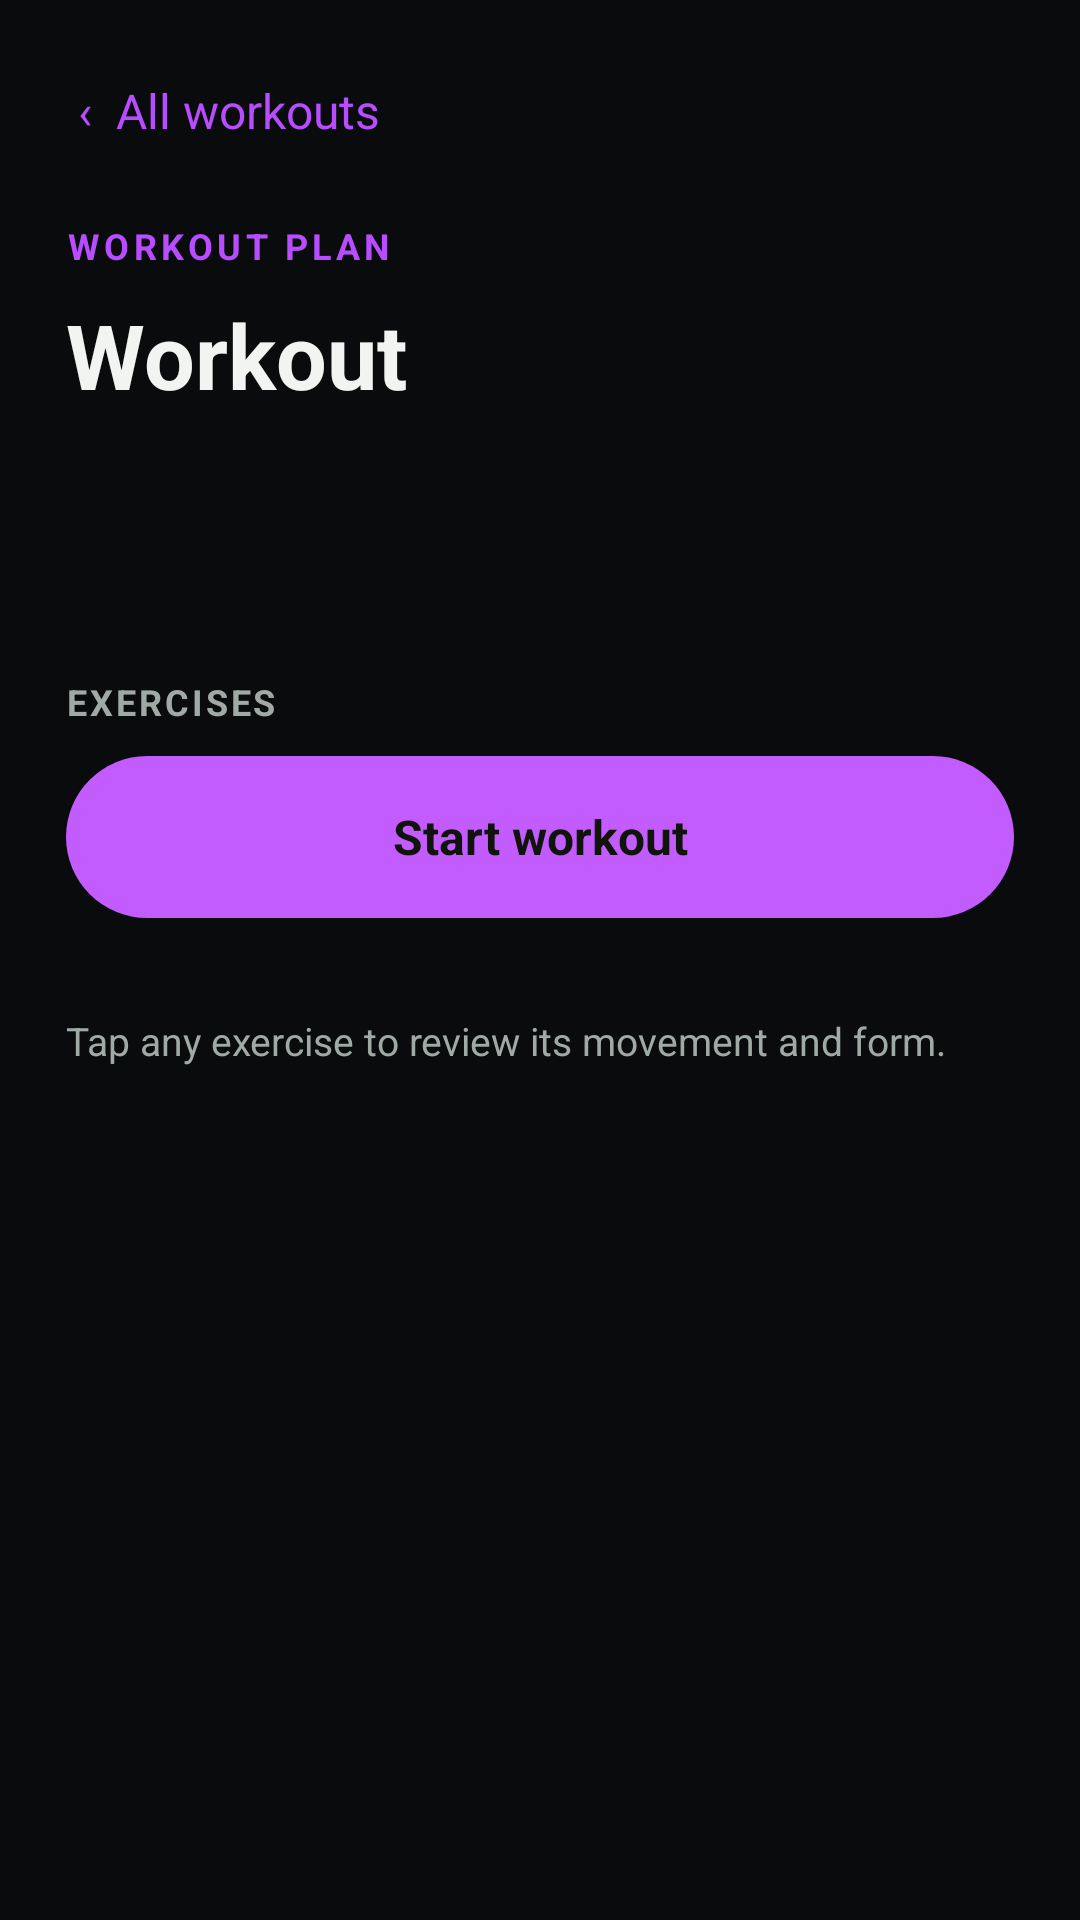

Write the Android layout XML for this screen, with the resource values it uses.
<!-- AndroidManifest.xml: application theme Theme.CalisthenicsApp -->
<!-- res/layout/activity_workout_detail.xml -->
<?xml version="1.0" encoding="utf-8"?>
<ScrollView xmlns:android="http://schemas.android.com/apk/res/android"
    android:id="@+id/workoutDetailRoot" android:layout_width="match_parent"
    android:layout_height="match_parent" android:fillViewport="true">
        <LinearLayout android:layout_width="match_parent" android:layout_height="wrap_content"
            android:orientation="vertical" android:padding="22dp">
            <TextView android:id="@+id/workoutBack" android:layout_width="wrap_content"
                android:layout_height="wrap_content" android:text="@string/workout_detail_back"
                android:textColor="@color/performance_orange_dark" android:textSize="16sp" android:padding="4dp" />
            <TextView android:layout_width="wrap_content" android:layout_height="wrap_content"
                android:layout_marginTop="22dp" android:text="@string/workout_detail_eyebrow" android:textColor="@color/performance_orange_dark"
                android:textSize="12sp" android:letterSpacing="0.12" android:textStyle="bold" />
            <TextView android:id="@+id/workoutDetailName" android:layout_width="match_parent"
                android:layout_height="wrap_content" android:layout_marginTop="8dp"
                android:text="@string/workout_detail_name_placeholder" android:textColor="@color/performance_graphite" android:textSize="30sp"
                android:textStyle="bold" />
            <TextView android:id="@+id/workoutDetailMeta" android:layout_width="match_parent"
                android:layout_height="wrap_content" android:layout_marginTop="8dp"
                android:textColor="@color/performance_orange_dark" android:textSize="14sp" android:textStyle="bold" />
            <TextView android:id="@+id/workoutDetailDescription" android:layout_width="match_parent"
                android:layout_height="wrap_content" android:layout_marginTop="14dp"
                android:textColor="@color/performance_muted" android:textSize="15sp" />
            <TextView android:id="@+id/workoutExerciseCount" android:layout_width="match_parent"
                android:layout_height="wrap_content" android:layout_marginTop="26dp"
                android:layout_marginBottom="10dp" android:text="@string/workout_detail_exercises"
                android:textColor="@color/performance_muted" android:textSize="12sp" android:letterSpacing="0.08"
                android:textStyle="bold" />
            <TextView android:id="@+id/startWorkoutButton" android:layout_width="match_parent"
                android:layout_height="54dp" android:layout_marginBottom="18dp"
                android:background="@drawable/workout_primary_button" android:gravity="center"
                android:text="@string/workout_detail_start" android:textColor="@color/performance_ink" android:textSize="16sp"
                android:textStyle="bold" android:clickable="true" android:focusable="true" />
            <LinearLayout android:id="@+id/workoutExerciseList" android:layout_width="match_parent"
                android:layout_height="wrap_content" android:orientation="vertical" />
            <TextView android:layout_width="match_parent" android:layout_height="wrap_content"
                android:layout_marginTop="14dp" android:layout_marginBottom="20dp"
                android:text="@string/workout_detail_hint"
                android:textColor="@color/performance_muted" android:textSize="13sp" />
        </LinearLayout>
</ScrollView>
<!-- resources referenced by this layout -->
<resources>
  <color name="performance_graphite">#FFF2F4F1</color>
  <color name="performance_ink">#FF10140B</color>
  <color name="performance_muted">#FFA0AAA5</color>
  <color name="performance_orange_dark">#FFB84DFF</color>
  <!-- drawable workout_primary_button (drawable) -->
  <?xml version="1.0" encoding="utf-8"?>
  <shape xmlns:android="http://schemas.android.com/apk/res/android" android:shape="rectangle">
      <solid android:color="@color/performance_orange" />
      <corners android:radius="28dp" />
  </shape>
  <string name="workout_detail_back">"‹  All workouts"</string>
  <string name="workout_detail_exercises">EXERCISES</string>
  <string name="workout_detail_eyebrow">WORKOUT PLAN</string>
  <string name="workout_detail_hint">Tap any exercise to review its movement and form.</string>
  <string name="workout_detail_name_placeholder">Workout</string>
  <string name="workout_detail_start">Start workout</string>
  <style name="Theme.CalisthenicsApp" parent="Base.Theme.CalisthenicsApp">
          <item name="android:windowBackground">@color/performance_canvas</item>
      </style>
  <color name="performance_orange">#FFC35CFF</color>
  <style name="Base.Theme.CalisthenicsApp" parent="Theme.Material3.DayNight.NoActionBar">
          <item name="colorPrimary">@color/performance_orange_dark</item>
          <item name="colorOnPrimary">@color/performance_surface</item>
          <item name="colorPrimaryContainer">@color/performance_orange_tint</item>
          <item name="colorOnPrimaryContainer">@color/performance_graphite</item>
          <item name="colorSecondary">@color/performance_graphite</item>
          <item name="colorOnSecondary">@color/performance_surface</item>
          <item name="colorSecondaryContainer">@color/performance_orange_tint</item>
          <item name="colorOnSecondaryContainer">@color/performance_graphite</item>
          <item name="colorSurface">@color/performance_surface</item>
          <item name="colorOnSurface">@color/performance_graphite</item>
          <item name="colorOutline">@color/performance_border</item>
          <item name="android:colorAccent">@color/performance_orange_dark</item>
      </style>
  <color name="performance_canvas">#FF090B0D</color>
  <color name="performance_surface">#FF191D21</color>
  <color name="performance_orange_tint">#FF321A42</color>
  <color name="performance_border">#FF30363B</color>
</resources>
